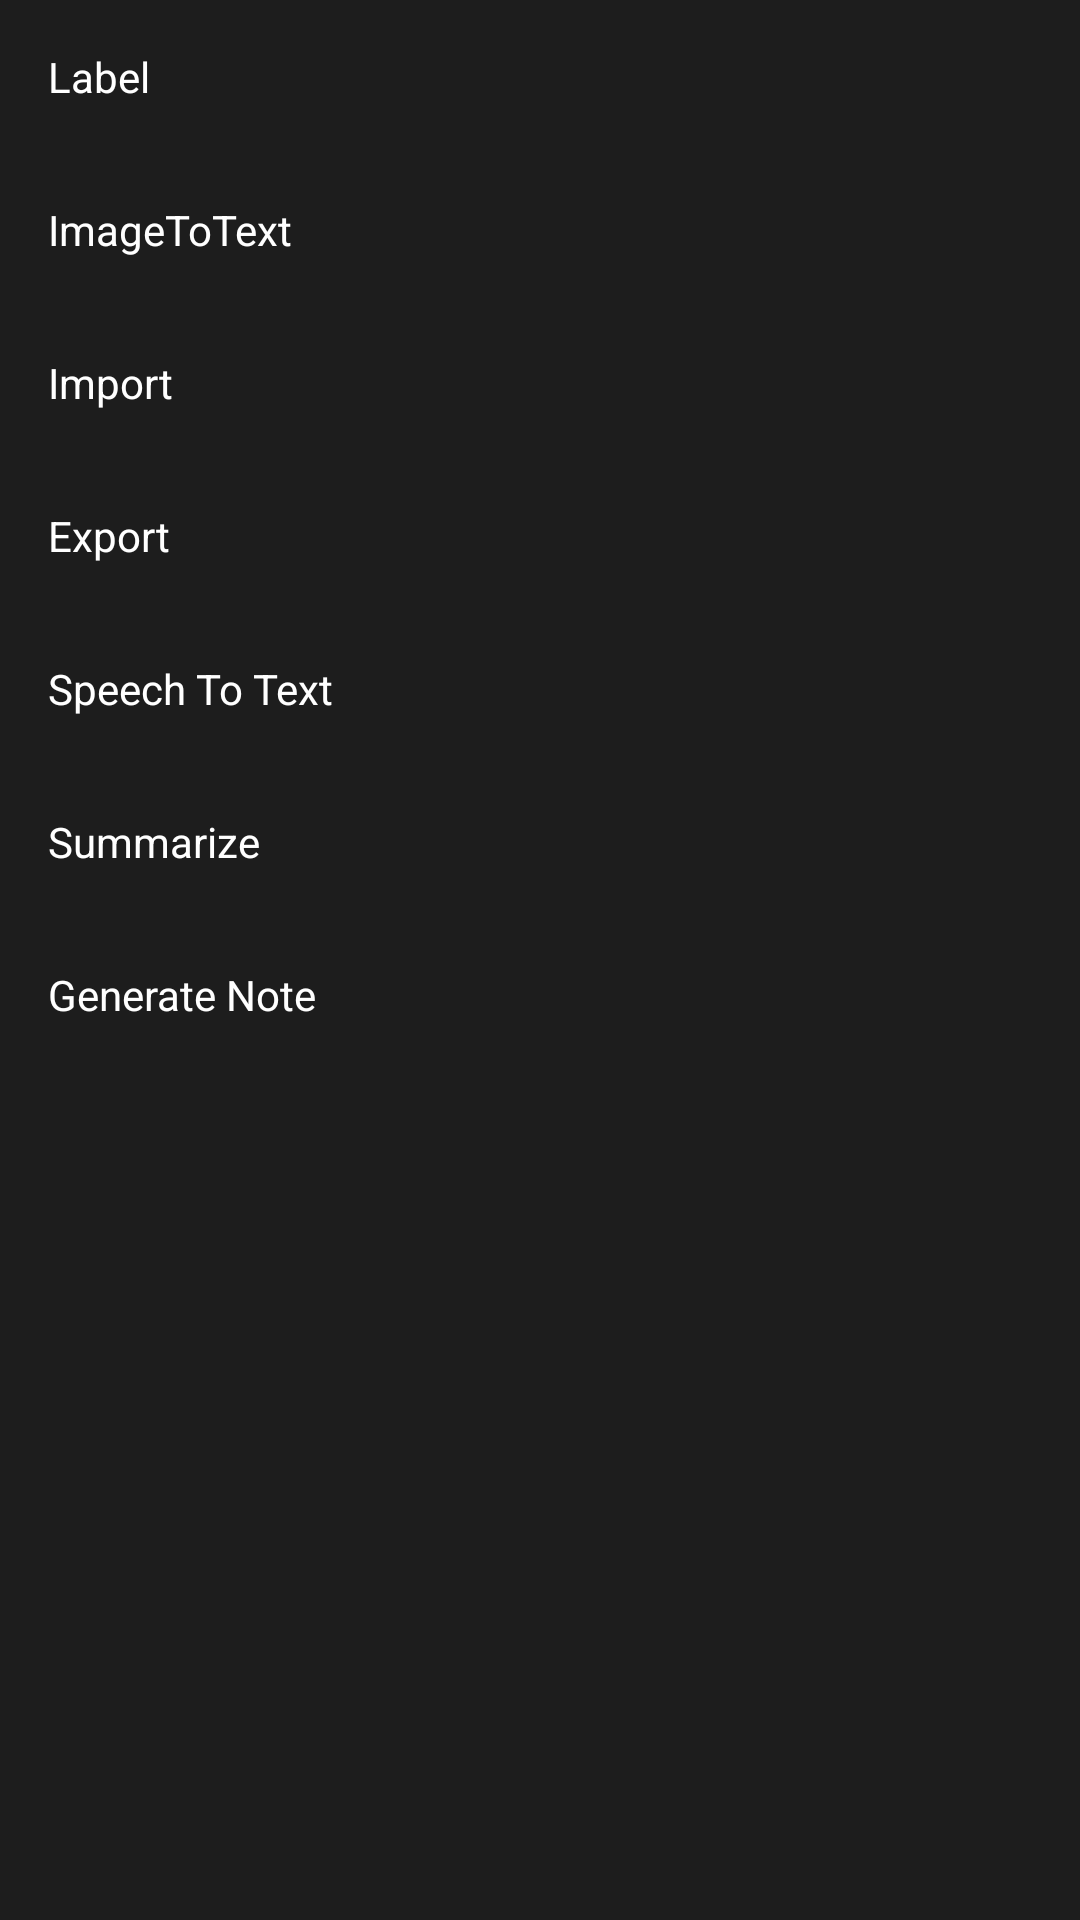

Layout XML and referenced resources for this Android screen:
<!-- AndroidManifest.xml: application theme Theme.Notes -->
<!-- res/layout/bottom_sheet_menu.xml -->
<LinearLayout
    xmlns:android="http://schemas.android.com/apk/res/android"
    android:layout_width="match_parent"
    android:layout_height="wrap_content"
    android:orientation="vertical"
    android:background="#1D1D1D">

    
    <TextView
        android:id="@+id/label_text"
        android:layout_width="match_parent"
        android:layout_height="wrap_content"
        android:text="Label"
        android:textColor="@color/white"
        android:padding="16dp"/>

    <TextView
        android:id="@+id/image_to_text"
        android:layout_width="match_parent"
        android:layout_height="wrap_content"
        android:text="ImageToText"
        android:textColor="@color/white"
        android:padding="16dp"/>
    <TextView
        android:id="@+id/import_file"
        android:layout_width="match_parent"
        android:layout_height="wrap_content"
        android:text="Import"
        android:textColor="@color/white"
        android:padding="16dp"/>
    <TextView
        android:id="@+id/export_file"
        android:layout_width="match_parent"
        android:layout_height="wrap_content"
        android:textColor="@color/white"
        android:text="Export"
        android:padding="16dp"/>
    <TextView
        android:id="@+id/speech_to_text"
        android:layout_width="match_parent"
        android:layout_height="wrap_content"
        android:text="Speech To Text"
        android:textColor="@color/white"
        android:padding="16dp"/>
    <TextView
        android:id="@+id/text_summarize"
        android:layout_width="match_parent"
        android:layout_height="wrap_content"
        android:textColor="@color/white"
        android:text="Summarize"
        android:padding="16dp" />
    <TextView
        android:id="@+id/text_generate"
        android:layout_width="match_parent"
        android:layout_height="wrap_content"
        android:textColor="@color/white"
        android:text="Generate Note"
        android:padding="16dp" />

    

</LinearLayout>
<!-- resources referenced by this layout -->
<resources>
  <color name="white">#FFFFFFFF</color>
  <style name="Theme.Notes" parent="Theme.App.White" />
  <style name="Theme.App.White" parent="Theme.AppCompat.Light.NoActionBar">
          
          <item name="android:windowBackground">@android:color/white</item>
          <item name="android:textColor">@android:color/black</item>
      </style>
</resources>
